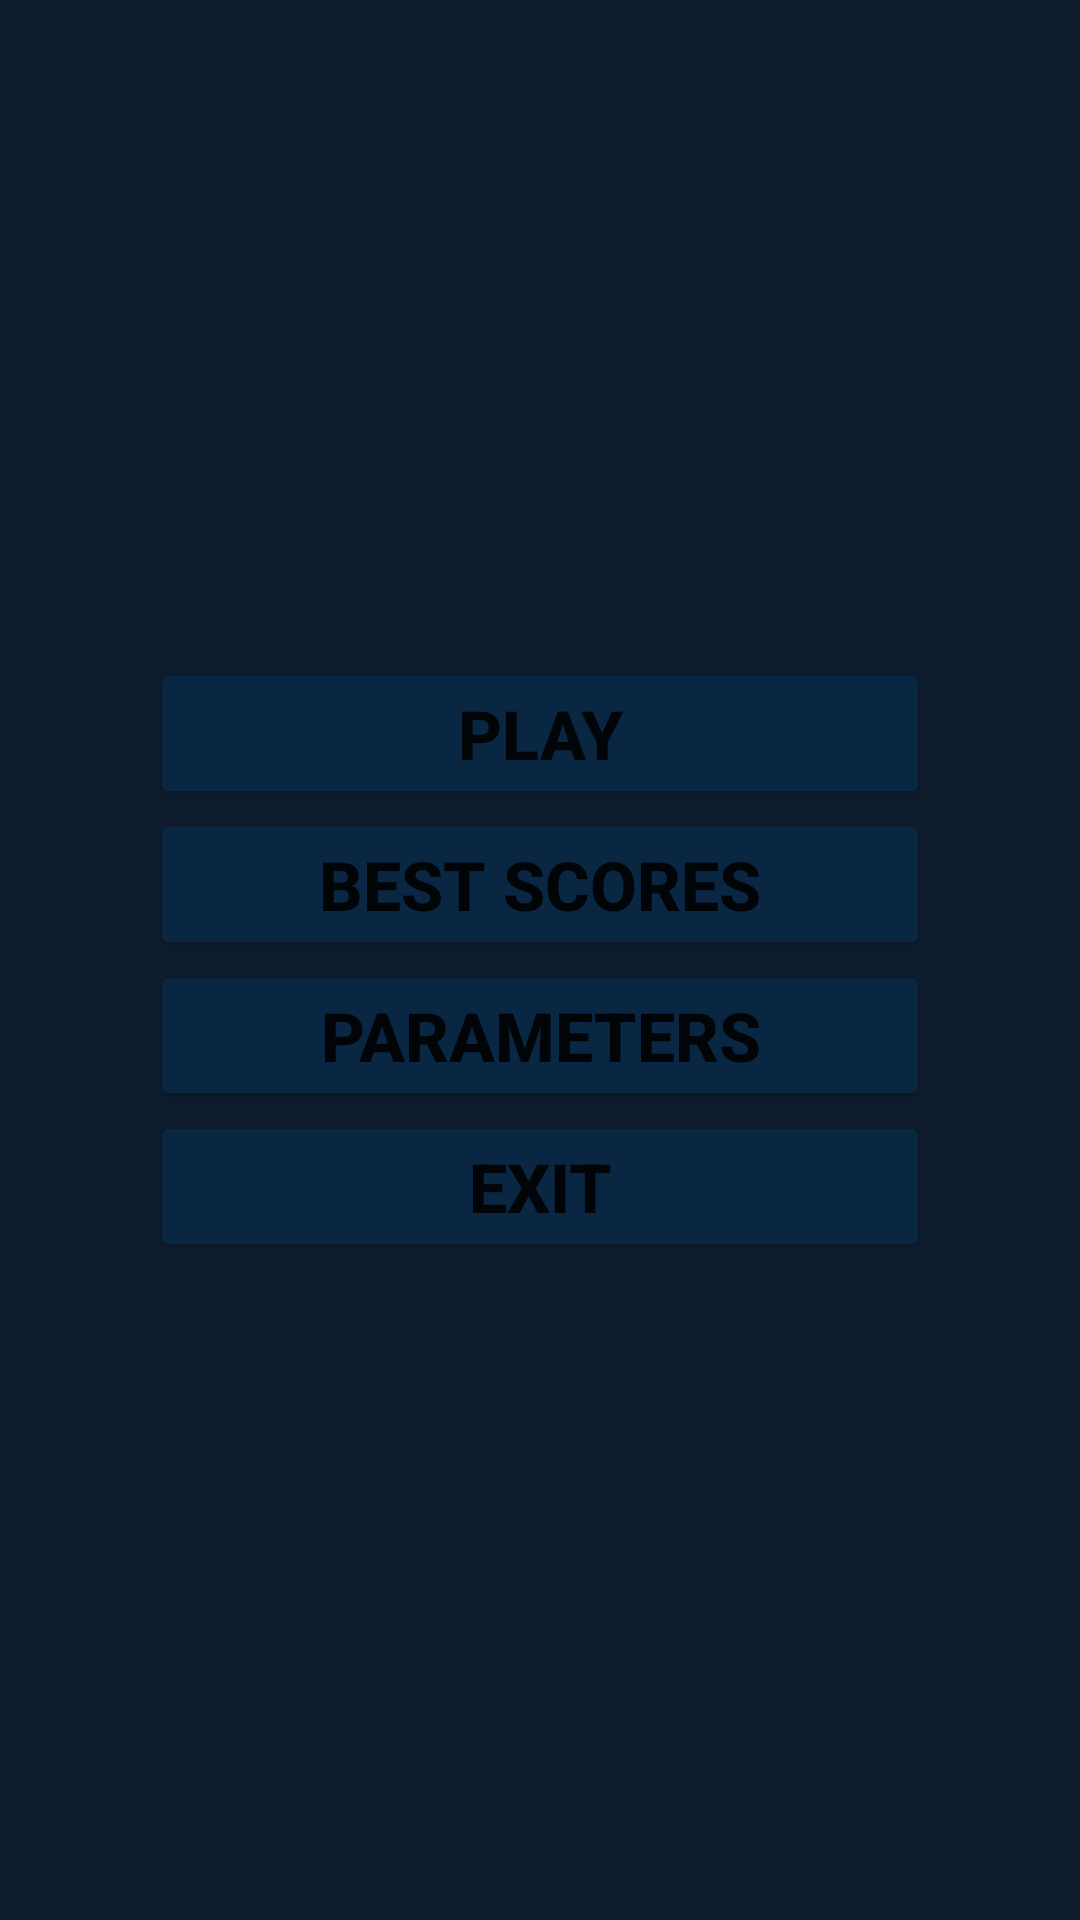

Here is an Android app screen rendered from its layout file. Give the layout XML and the strings, colors and styles it references.
<!-- AndroidManifest.xml: application theme Theme.Tetris -->
<!-- res/layout/activity_menu.xml -->
<?xml version="1.0" encoding="utf-8"?>
<LinearLayout xmlns:android="http://schemas.android.com/apk/res/android"
		xmlns:tools="http://schemas.android.com/tools"
		android:layout_width="match_parent"
		android:layout_height="match_parent"
		tools:context=".ControllerMenu"

		android:gravity="center"
		android:orientation="vertical"
		android:background="@color/game_bg"

		android:padding="50dp">

	<Button
			android:layout_width="match_parent"
			android:layout_height="wrap_content"
			android:text="@string/play"

			android:textStyle="bold"
			android:textSize="11pt"
			android:backgroundTint="@color/button_bg"

			android:onClick="play"
			/>

	<Button
			android:layout_width="match_parent"
			android:layout_height="wrap_content"
			android:text="@string/score"

			android:textStyle="bold"
			android:textSize="11pt"
			android:backgroundTint="@color/button_bg"

			android:onClick="score"
			/>

	<Button
			android:layout_width="match_parent"
			android:layout_height="wrap_content"
			android:text="@string/param"

			android:textStyle="bold"
			android:textSize="11pt"
			android:backgroundTint="@color/button_bg"

			android:onClick="parameter"
			/>

	<Button
			android:layout_width="match_parent"
			android:layout_height="wrap_content"
			android:text="@string/exit"

			android:textStyle="bold"
			android:textSize="11pt"
			android:backgroundTint="@color/button_bg"

			android:onClick="exit"
			/>
</LinearLayout>
<!-- resources referenced by this layout -->
<resources>
  <color name="button_bg">#092642</color>
  <color name="game_bg">#0E1C2E</color>
  <string name="exit">Exit</string>
  <string name="param">Parameters</string>
  <string name="play">Play</string>
  <string name="score">Best scores</string>
  <style name="Theme.Tetris" parent="Theme.MaterialComponents.DayNight.DarkActionBar">
  		
  		<item name="colorPrimary">@color/purple_500</item>
  		<item name="colorPrimaryVariant">@color/purple_700</item>
  		<item name="colorOnPrimary">@color/white</item>
  		
  		<item name="colorSecondary">@color/teal_200</item>
  		<item name="colorSecondaryVariant">@color/teal_700</item>
  		<item name="colorOnSecondary">@color/black</item>
  		
  		<item name="android:statusBarColor" tools:targetApi="l">?attr/colorPrimaryVariant</item>
  		
  	</style>
  <color name="purple_500">#FF6200EE</color>
  <color name="purple_700">#FF3700B3</color>
  <color name="white">#FFFFFFFF</color>
  <color name="teal_200">#FF03DAC5</color>
  <color name="teal_700">#FF018786</color>
  <color name="black">#FF000000</color>
</resources>
